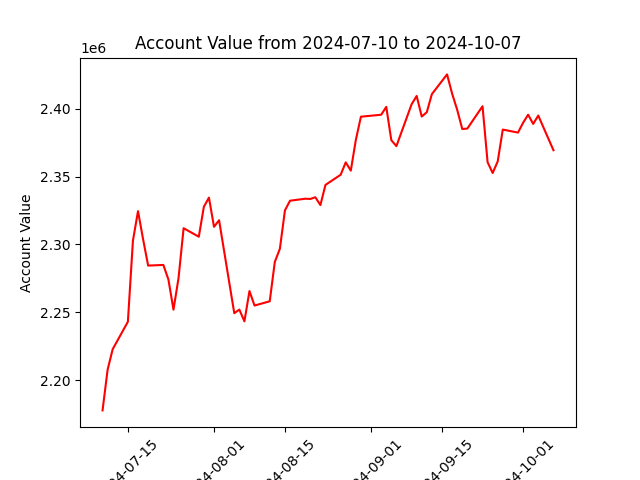

Source data for this figure (header and first rows):
datadate, account_value
20240710, 2177854
20240711, 2207807
20240712, 2222902
20240715, 2243122
20240716, 2302849
20240717, 2324577
20240718, 2303900
20240719, 2284469
20240722, 2284947
20240723, 2274267
20240724, 2252030
20240725, 2275297
20240726, 2311985
20240729, 2305732
20240730, 2327797
20240731, 2334512
20240801, 2313001
20240802, 2317870
20240805, 2249422
20240806, 2252078
20240807, 2243430
20240808, 2265711
20240809, 2255046
20240812, 2258192
20240813, 2287149
20240814, 2296836
20240815, 2325088
20240816, 2332233
20240819, 2333700
20240820, 2333526
20240821, 2334782
20240822, 2329029
20240823, 2343867
20240826, 2351350
20240827, 2360481
20240828, 2354377
20240829, 2377081
20240830, 2394096
20240903, 2395531
20240904, 2401335
20240905, 2376769
20240906, 2372424
20240909, 2403230
20240910, 2409368
20240911, 2394208
20240912, 2397390
20240913, 2410686
20240916, 2425233
20240917, 2411045
20240918, 2399163
20240919, 2385025
20240920, 2385336
20240923, 2401789
20240924, 2360603
20240925, 2352636
20240926, 2361186
20240927, 2384613
20240930, 2382398
20241001, 2389561
20241002, 2395562
... 3 more rows
